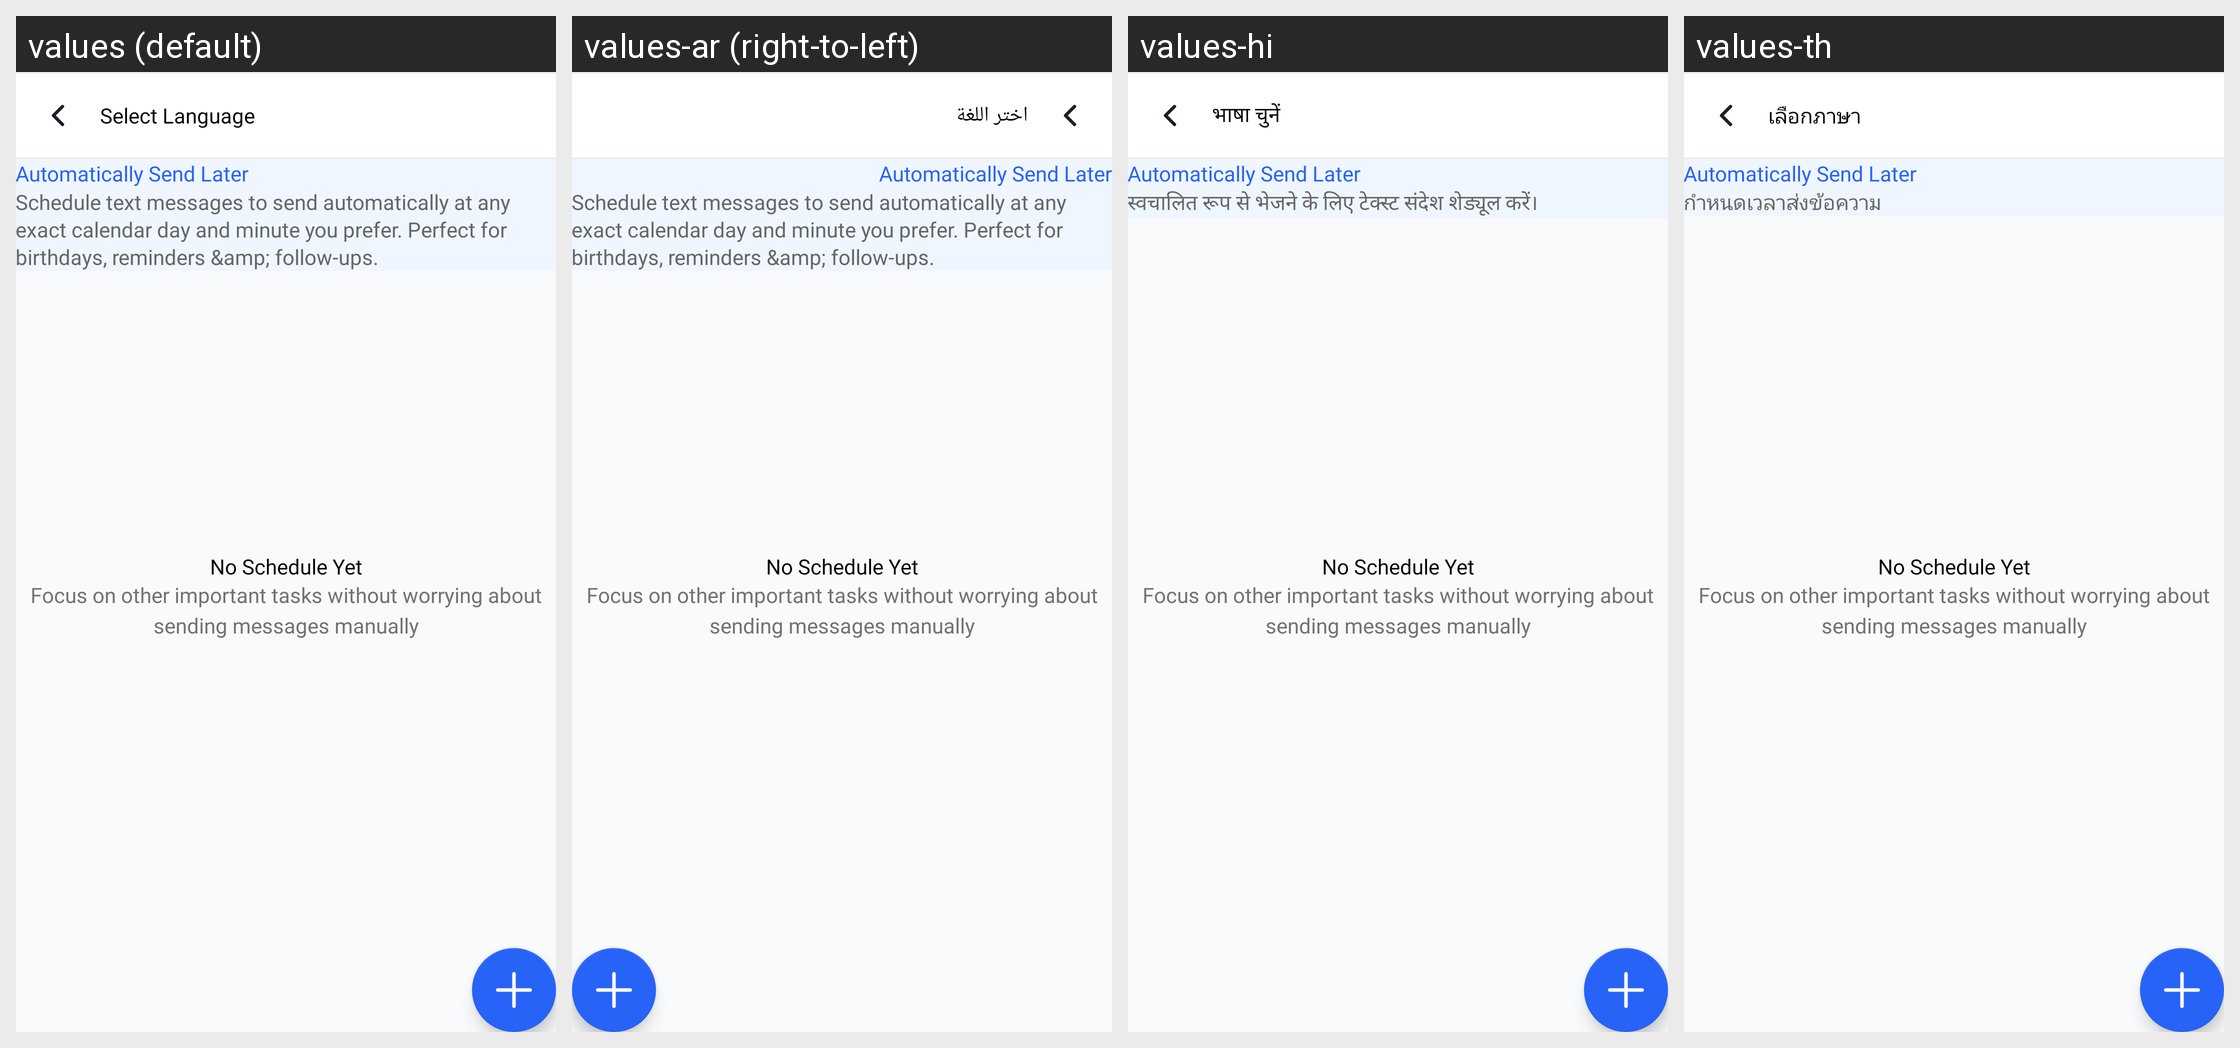

Locale-by-locale string values for the Android screen shown in this grid:
Android screen res/layout/activity_schedule.xml rendered under 4 locales, left to right: values (default), values-ar (right-to-left), values-hi, values-th. Device: Nexus 5 (rendered at 1080×1920; each locale shown at half size, 540×960, under a caption strip naming it); theme Theme.MessageApp.
Other locales in the repository, not shown: values-de, values-es, values-fil, values-fr, values-in, values-ja, values-ko, values-ms, values-nl, values-pa, values-pt, values-ru, values-tr, values-vi, values-zh.
Strings drawn on this screen, with the default value and each locale's value (text and hints the layout hard-codes, and strings that could not be matched under every locale, appear in the picture but are not listed):

extracted_automatically_send_later
  values: Automatically Send Later
  values-ar: Automatically Send Later  [not translated; the default value is used]
  values-hi: Automatically Send Later  [not translated; the default value is used]
  values-th: Automatically Send Later  [not translated; the default value is used]

extracted_schedule_text_messages_to_send
  values: Schedule text messages to send automatically at any exact calendar day and minute you prefer. Perfect for birthdays, reminders &amp; follow-ups.
  values-ar: Schedule text messages to send automatically at any exact calendar day and minute you prefer. Perfect for birthdays, reminders &amp; follow-ups.  [not translated; the default value is used]
  values-hi: स्वचालित रूप से भेजने के लिए टेक्स्ट संदेश शेड्यूल करें।
  values-th: กำหนดเวลาส่งข้อความ

no_schedule_yet
  values: No Schedule Yet
  values-ar: No Schedule Yet  [not translated; the default value is used]
  values-hi: No Schedule Yet  [not translated; the default value is used]
  values-th: No Schedule Yet  [not translated; the default value is used]

focus_on_other_important_tasks_without_worrying_about_sending_messages_manually
  values: Focus on other important tasks without worrying about sending messages manually
  values-ar: Focus on other important tasks without worrying about sending messages manually  [not translated; the default value is used]
  values-hi: Focus on other important tasks without worrying about sending messages manually  [not translated; the default value is used]
  values-th: Focus on other important tasks without worrying about sending messages manually  [not translated; the default value is used]

select_language
  values: Select Language
  values-ar: اختر اللغة
  values-hi: भाषा चुनें
  values-th: เลือกภาษา
